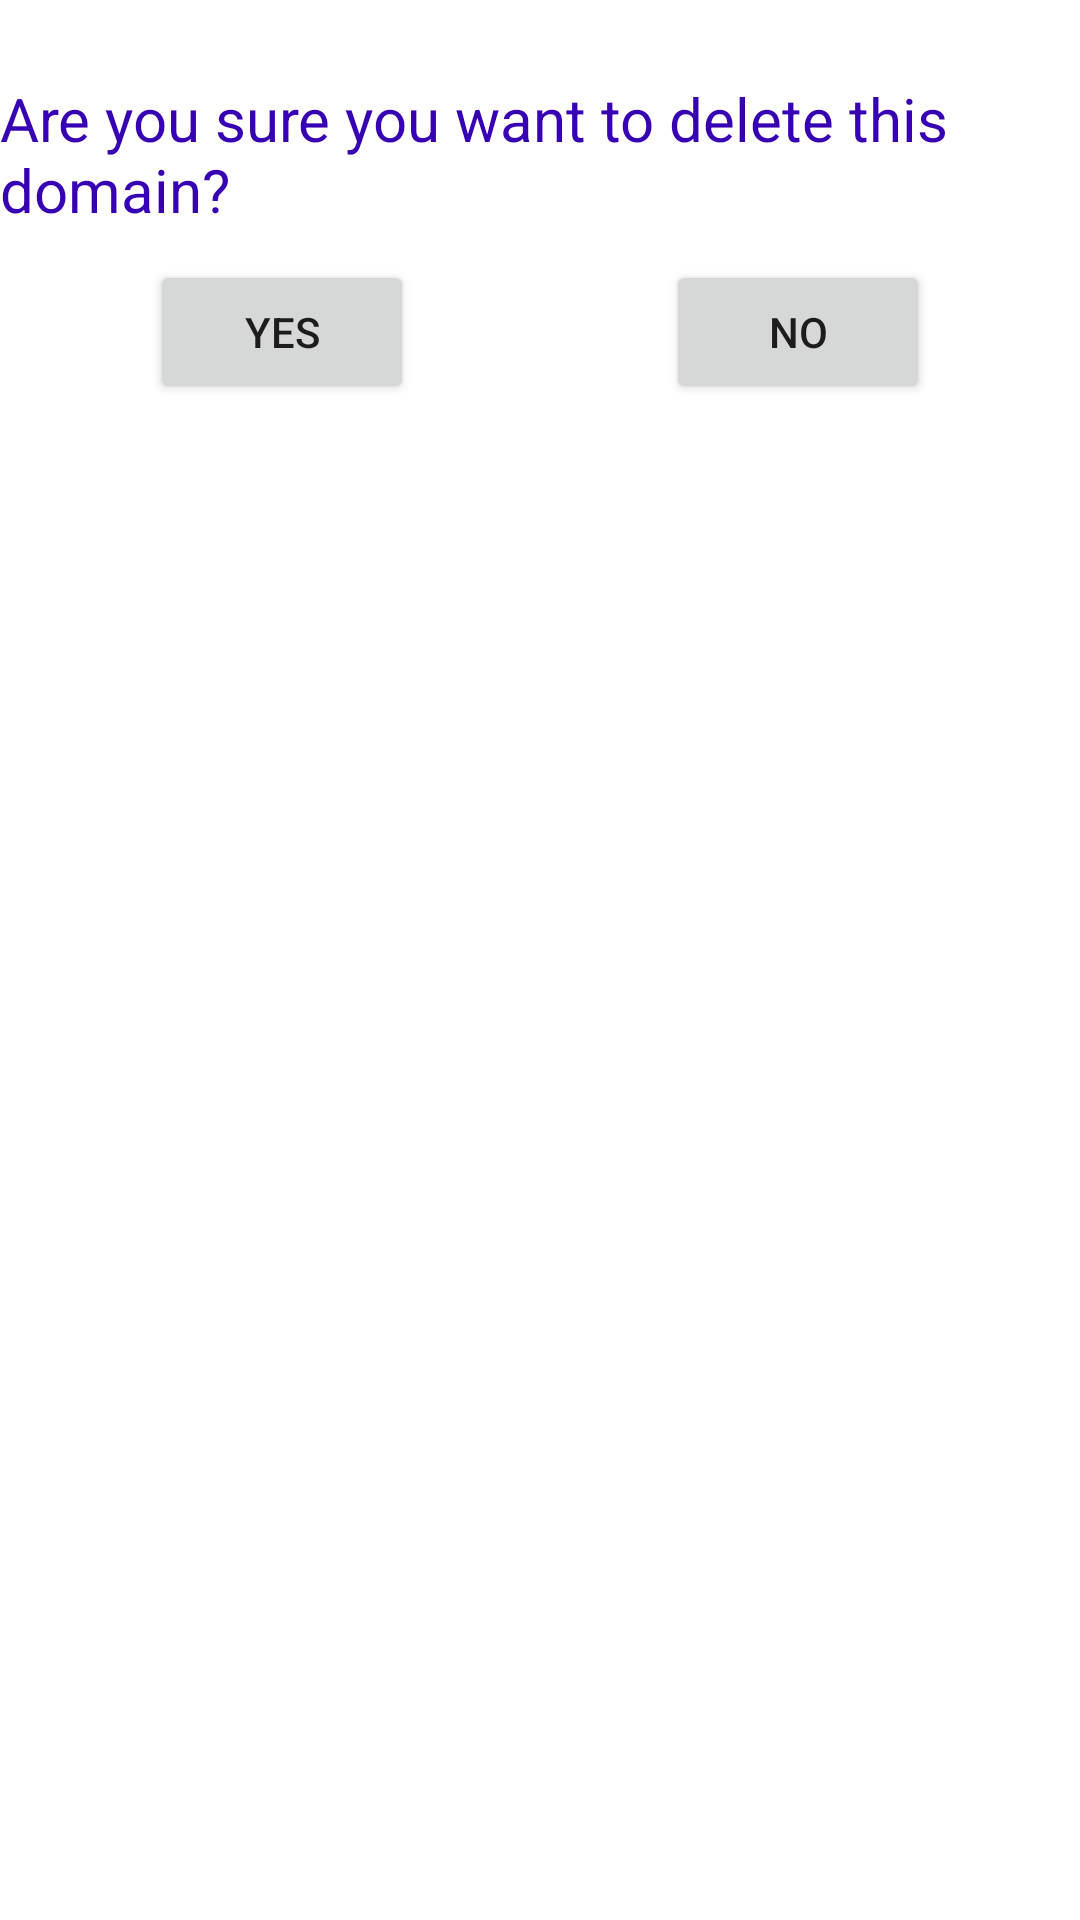

Reconstruct the res/layout file that produces this screen, plus the resources it refers to.
<!-- AndroidManifest.xml: application theme Theme.Trivia_Game -->
<!-- res/layout/delete_dialog.xml -->
<?xml version="1.0" encoding="utf-8"?>
<androidx.constraintlayout.widget.ConstraintLayout xmlns:android="http://schemas.android.com/apk/res/android"
    xmlns:app="http://schemas.android.com/apk/res-auto"
    xmlns:tools="http://schemas.android.com/tools"
    android:layout_width="match_parent"
    android:layout_height="match_parent"
    android:background="@color/white">

    <TextView
        android:id="@+id/tvQuestion"
        android:layout_width="wrap_content"
        android:layout_height="wrap_content"
        android:layout_marginTop="26dp"
        android:text="@string/are_you_sure_you_want_to_delete_this_domain"
        android:textSize="20sp"
        android:paddingBottom="10sp"
        android:textColor="@color/purple_700"
        app:layout_constraintEnd_toEndOf="parent"
        app:layout_constraintStart_toStartOf="parent"
        app:layout_constraintTop_toTopOf="parent" />

    <Button
        android:id="@+id/btYes"
        android:layout_marginStart="50dp"
        android:layout_width="wrap_content"
        android:layout_height="wrap_content"
        android:text="@string/yes"
        app:layout_constraintStart_toStartOf="parent"
        app:layout_constraintTop_toBottomOf="@+id/tvQuestion" />

    <Button
        android:id="@+id/btNo"
        android:layout_width="wrap_content"
        android:layout_height="wrap_content"
        android:layout_marginEnd="50dp"
        android:text="@string/no"
        app:layout_constraintEnd_toEndOf="parent"
        app:layout_constraintTop_toBottomOf="@+id/tvQuestion" />
</androidx.constraintlayout.widget.ConstraintLayout>
<!-- resources referenced by this layout -->
<resources>
  <color name="purple_700">#FF3700B3</color>
  <color name="white">#FFFFFFFF</color>
  <string name="are_you_sure_you_want_to_delete_this_domain">Are you sure you want to delete this domain?</string>
  <string name="no">No</string>
  <string name="yes">Yes</string>
  <style name="Theme.Trivia_Game" parent="Theme.MaterialComponents.DayNight.DarkActionBar">
          
          <item name="colorPrimary">@color/purple_500</item>
          <item name="colorPrimaryVariant">@color/purple_700</item>
          <item name="colorOnPrimary">@color/white</item>
          
          <item name="colorSecondary">@color/teal_200</item>
          <item name="colorSecondaryVariant">@color/teal_700</item>
          <item name="colorOnSecondary">@color/black</item>
          
          <item name="android:statusBarColor" tools:targetApi="l">?attr/colorPrimaryVariant</item>
          
      </style>
  <color name="purple_500">#FF6200EE</color>
  <color name="teal_200">#FF03DAC5</color>
  <color name="teal_700">#FF018786</color>
  <color name="black">#FF000000</color>
</resources>
